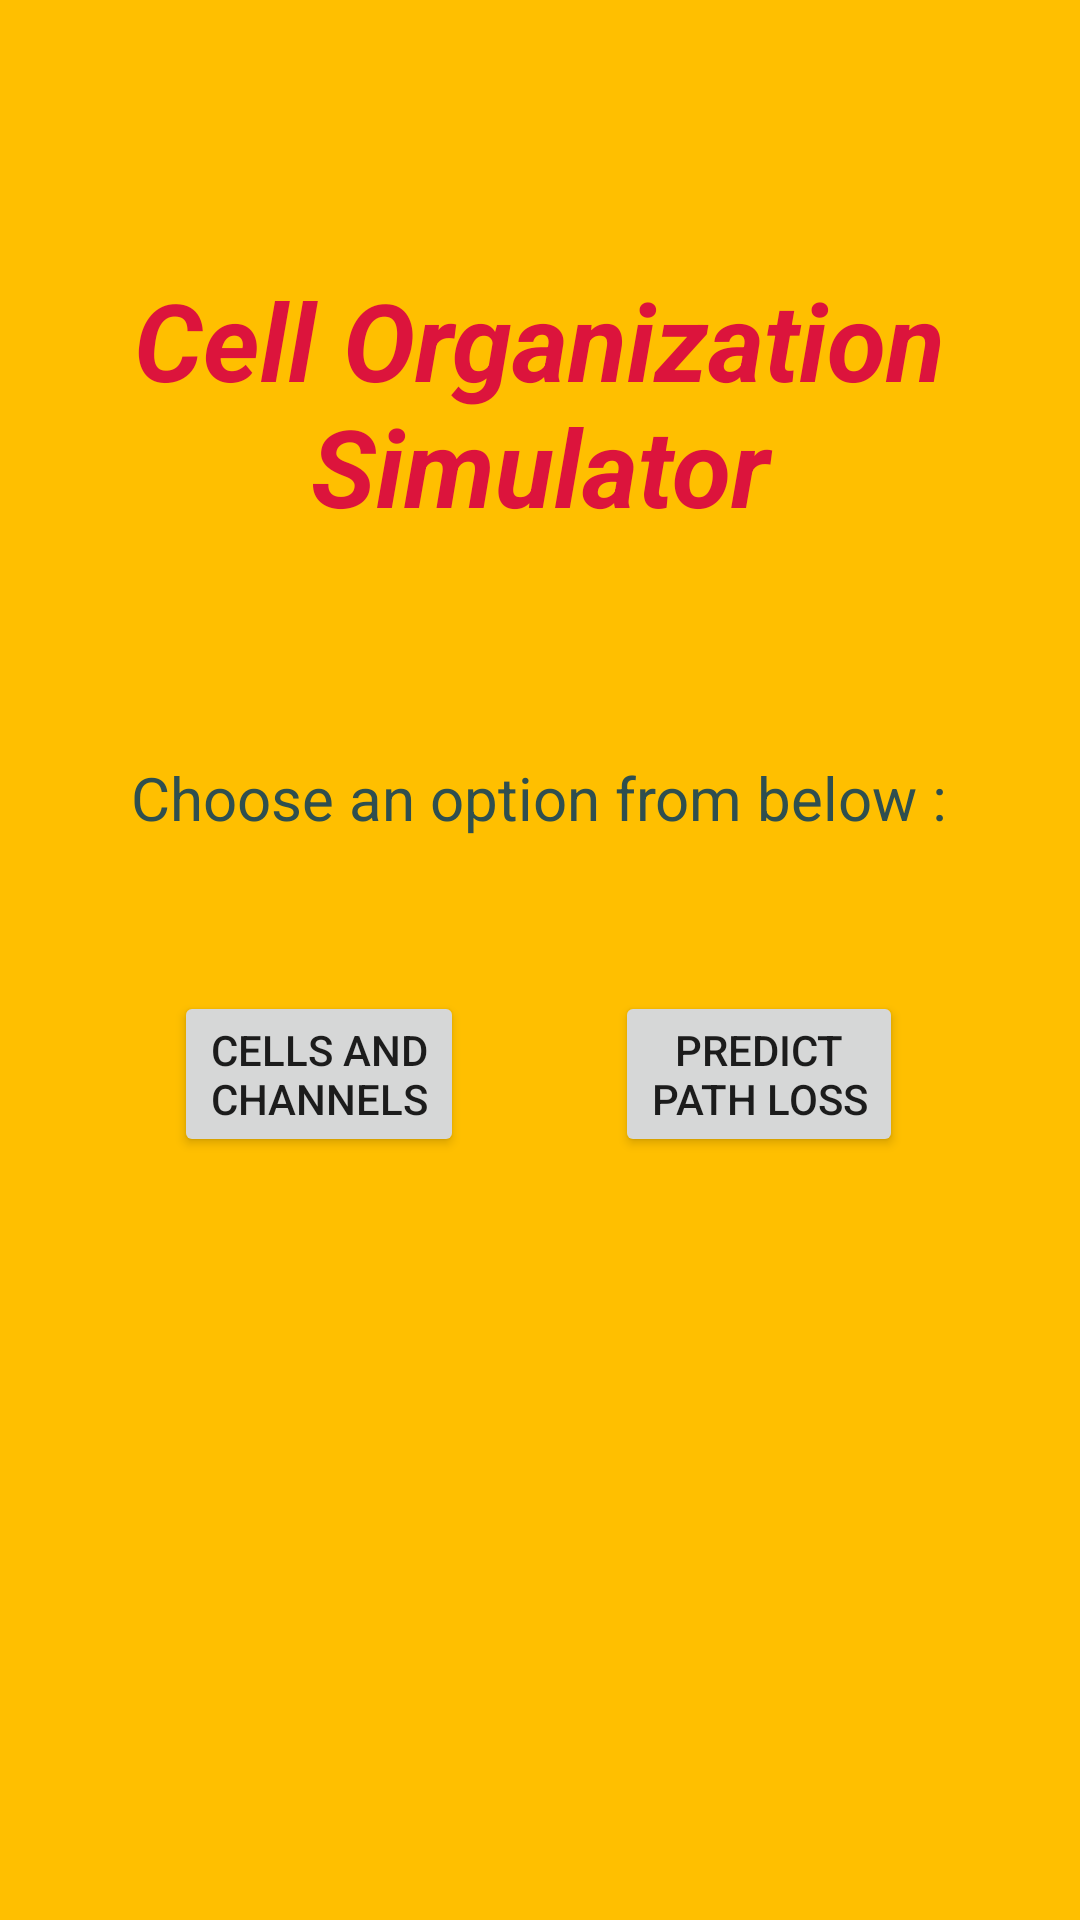

Reconstruct the res/layout file that produces this screen, plus the resources it refers to.
<!-- AndroidManifest.xml: application theme Theme.MWCLabProject -->
<!-- res/layout/activity_main.xml -->
<?xml version="1.0" encoding="utf-8"?>
<RelativeLayout xmlns:android="http://schemas.android.com/apk/res/android"
    xmlns:tools="http://schemas.android.com/tools"
    android:layout_width="match_parent"
    android:layout_height="match_parent"
    android:background="@color/amber"
    tools:context=".MainActivity">

    <TextView
        android:id="@+id/center"
        android:layout_width="wrap_content"
        android:layout_height="wrap_content"
        android:layout_centerInParent="true"
        android:text="@string/invisible"
        android:visibility="invisible" />

    <TextView
        android:id="@+id/welcomeText"
        android:layout_width="wrap_content"
        android:layout_height="wrap_content"
        android:layout_alignBottom="@id/center"
        android:layout_centerHorizontal="true"
        android:layout_marginBottom="150dp"
        android:gravity="center_horizontal"
        android:text="@string/cell_organization_nsimulator"
        android:textColor="@color/crimson"
        android:textSize="36sp"
        android:textStyle="bold|italic" />

    <TextView
        android:id="@+id/choiceText"
        android:layout_width="wrap_content"
        android:layout_height="wrap_content"
        android:layout_alignBottom="@id/center"
        android:layout_centerHorizontal="true"
        android:layout_marginBottom="50dp"
        android:text="@string/choose_an_option_from_below"
        android:textColor="@color/darkSlateGray"
        android:textSize="20sp" />

    <Button
        android:id="@+id/cellsAndChannelsButton"
        android:layout_width="wrap_content"
        android:layout_height="wrap_content"
        android:layout_alignTop="@id/center"
        android:layout_marginTop="20dp"
        android:layout_toStartOf="@id/center"
        android:layout_toLeftOf="@id/center"
        android:onClick="cellsAndChannelsButton"
        android:text="@string/cells_and_nchannels" />

    <Button
        android:id="@+id/predictPathLossButton"
        android:layout_width="wrap_content"
        android:layout_height="wrap_content"
        android:layout_alignTop="@id/center"
        android:layout_marginTop="20dp"
        android:layout_toEndOf="@id/center"
        android:layout_toRightOf="@id/center"
        android:onClick="predictPathLossButton"
        android:text="@string/predict_npath_loss" />

</RelativeLayout>
<!-- resources referenced by this layout -->
<resources>
  <color name="amber">#FFBF00</color>
  <color name="crimson">#DC143C</color>
  <color name="darkSlateGray">#2F4F4F</color>
  <string name="cell_organization_nsimulator">Cell Organization\nSimulator</string>
  <string name="cells_and_nchannels">Cells and\nChannels</string>
  <string name="choose_an_option_from_below">Choose an option from below :</string>
  <string name="invisible">invisible</string>
  <string name="predict_npath_loss">Predict\nPath Loss</string>
  <style name="Theme.MWCLabProject" parent="Theme.MaterialComponents.DayNight.DarkActionBar">
          
          <item name="colorPrimary">@color/purple_500</item>
          <item name="colorPrimaryVariant">@color/purple_700</item>
          <item name="colorOnPrimary">@color/white</item>
          
          <item name="colorSecondary">@color/teal_200</item>
          <item name="colorSecondaryVariant">@color/teal_700</item>
          <item name="colorOnSecondary">@color/black</item>
          
          <item name="android:statusBarColor" tools:targetApi="l">?attr/colorPrimaryVariant</item>
          
      </style>
  <color name="purple_500">#FF6200EE</color>
  <color name="purple_700">#FF3700B3</color>
  <color name="white">#FFFFFF</color>
  <color name="teal_200">#FF03DAC5</color>
  <color name="teal_700">#FF018786</color>
  <color name="black">#000000</color>
</resources>
